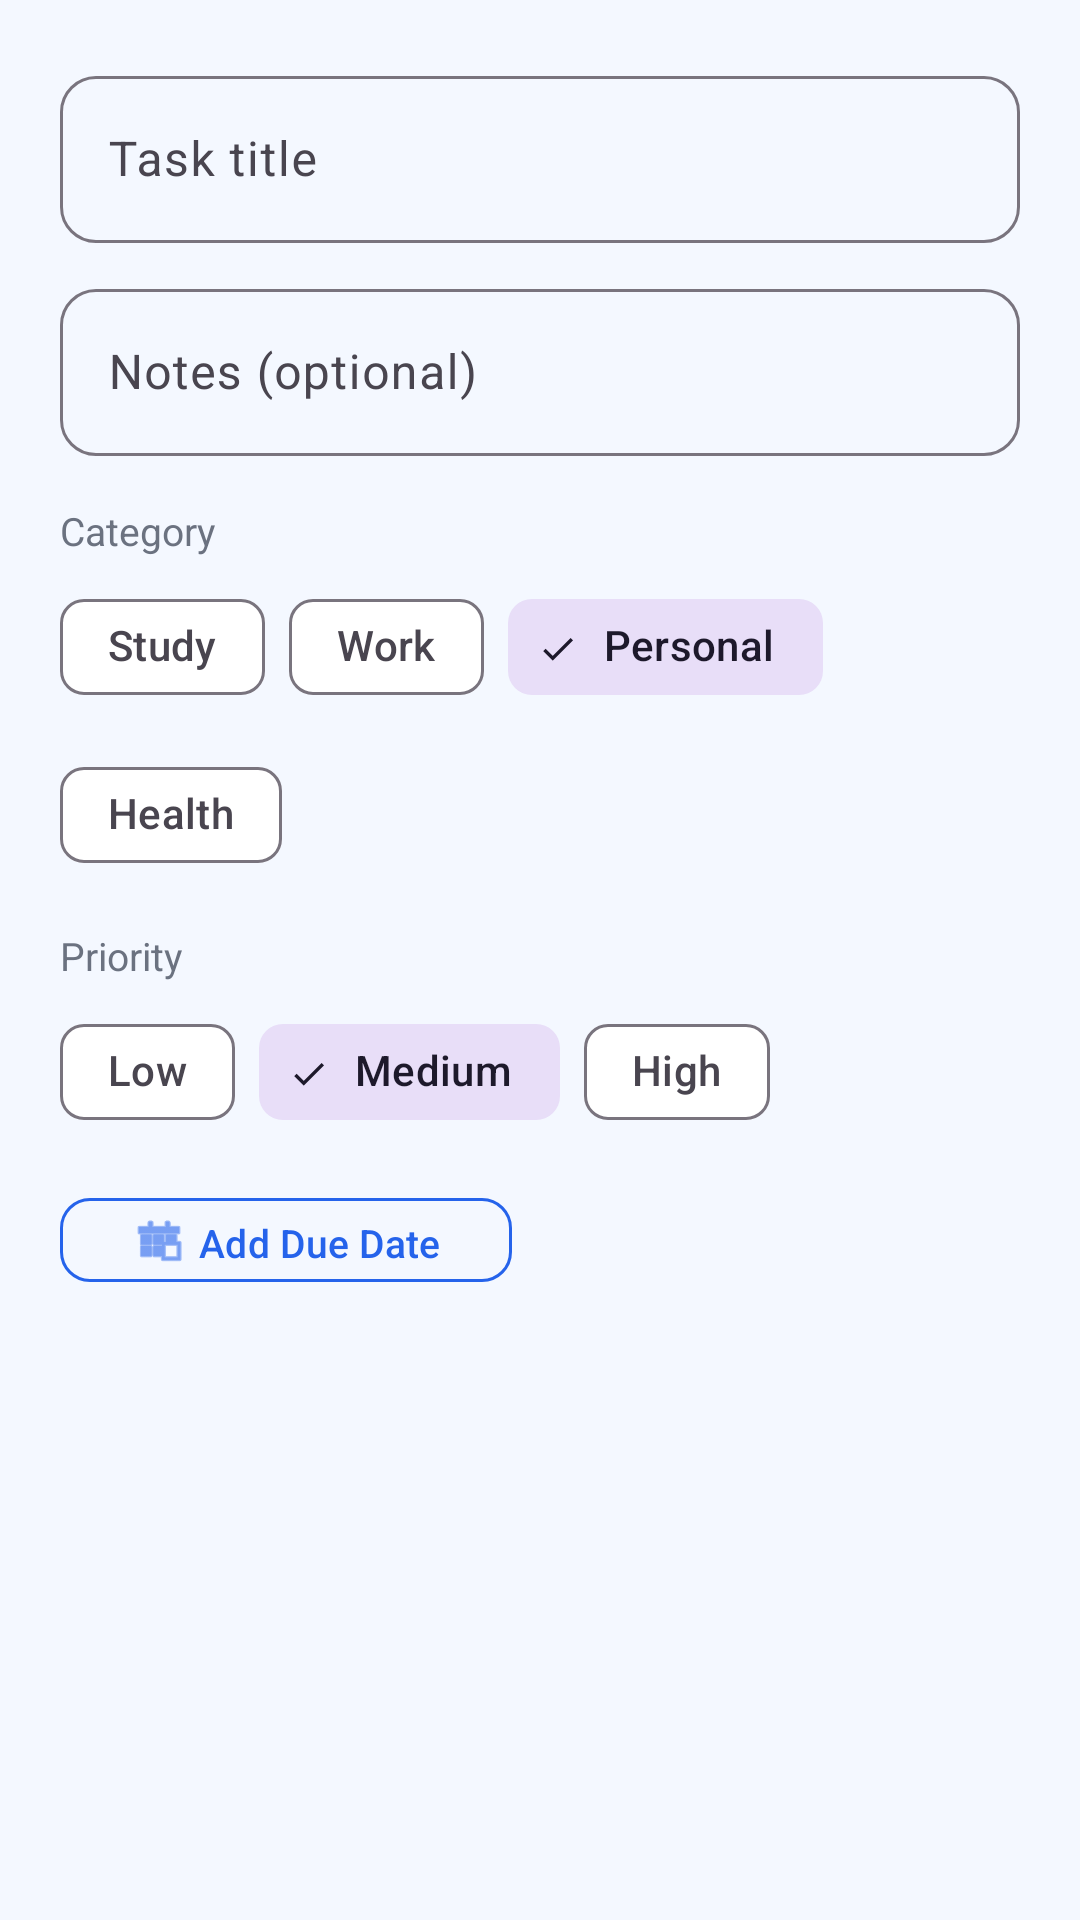

Android layout source for this screen:
<!-- AndroidManifest.xml: application theme Theme.FocusQuest -->
<!-- res/layout/dialog_add_task.xml -->
<?xml version="1.0" encoding="utf-8"?>
<LinearLayout
    xmlns:android="http://schemas.android.com/apk/res/android"
    xmlns:app="http://schemas.android.com/apk/res-auto"
    android:layout_width="match_parent"
    android:layout_height="wrap_content"
    android:orientation="vertical"
    android:padding="20dp">

    
    <com.google.android.material.textfield.TextInputLayout
        android:layout_width="match_parent"
        android:layout_height="wrap_content"
        style="@style/Widget.Material3.TextInputLayout.OutlinedBox"
        android:hint="Task title"
        app:boxCornerRadiusTopStart="12dp"
        app:boxCornerRadiusTopEnd="12dp"
        app:boxCornerRadiusBottomStart="12dp"
        app:boxCornerRadiusBottomEnd="12dp">

        <com.google.android.material.textfield.TextInputEditText
            android:id="@+id/etTaskTitle"
            android:layout_width="match_parent"
            android:layout_height="wrap_content"
            android:inputType="textCapSentences"
            android:imeOptions="actionNext"
            android:maxLines="2" />
    </com.google.android.material.textfield.TextInputLayout>

    
    <com.google.android.material.textfield.TextInputLayout
        android:layout_width="match_parent"
        android:layout_height="wrap_content"
        android:layout_marginTop="10dp"
        style="@style/Widget.Material3.TextInputLayout.OutlinedBox"
        android:hint="Notes (optional)"
        app:boxCornerRadiusTopStart="12dp"
        app:boxCornerRadiusTopEnd="12dp"
        app:boxCornerRadiusBottomStart="12dp"
        app:boxCornerRadiusBottomEnd="12dp">

        <com.google.android.material.textfield.TextInputEditText
            android:id="@+id/etTaskDesc"
            android:layout_width="match_parent"
            android:layout_height="wrap_content"
            android:inputType="textMultiLine|textCapSentences"
            android:maxLines="3" />
    </com.google.android.material.textfield.TextInputLayout>

    
    <TextView
        android:layout_width="wrap_content"
        android:layout_height="wrap_content"
        android:text="Category"
        android:textSize="13sp"
        android:textColor="@color/text_secondary"
        android:layout_marginTop="16dp"
        android:layout_marginBottom="6dp" />

    <com.google.android.material.chip.ChipGroup
        android:layout_width="match_parent"
        android:layout_height="wrap_content"
        app:singleSelection="true"
        app:selectionRequired="true">

        <com.google.android.material.chip.Chip
            android:id="@+id/chipStudy"
            style="@style/Widget.Material3.Chip.Filter"
            android:layout_width="wrap_content"
            android:layout_height="wrap_content"
            android:text="Study" />

        <com.google.android.material.chip.Chip
            android:id="@+id/chipWork"
            style="@style/Widget.Material3.Chip.Filter"
            android:layout_width="wrap_content"
            android:layout_height="wrap_content"
            android:text="Work" />

        <com.google.android.material.chip.Chip
            android:id="@+id/chipPersonal"
            style="@style/Widget.Material3.Chip.Filter"
            android:layout_width="wrap_content"
            android:layout_height="wrap_content"
            android:text="Personal"
            android:checked="true" />

        <com.google.android.material.chip.Chip
            android:id="@+id/chipHealth"
            style="@style/Widget.Material3.Chip.Filter"
            android:layout_width="wrap_content"
            android:layout_height="wrap_content"
            android:text="Health" />
    </com.google.android.material.chip.ChipGroup>

    
    <TextView
        android:layout_width="wrap_content"
        android:layout_height="wrap_content"
        android:text="Priority"
        android:textSize="13sp"
        android:textColor="@color/text_secondary"
        android:layout_marginTop="14dp"
        android:layout_marginBottom="6dp" />

    <com.google.android.material.chip.ChipGroup
        android:layout_width="match_parent"
        android:layout_height="wrap_content"
        app:singleSelection="true"
        app:selectionRequired="true">

        <com.google.android.material.chip.Chip
            android:id="@+id/chipLow"
            style="@style/Widget.Material3.Chip.Filter"
            android:layout_width="wrap_content"
            android:layout_height="wrap_content"
            android:text="Low" />

        <com.google.android.material.chip.Chip
            android:id="@+id/chipMedium"
            style="@style/Widget.Material3.Chip.Filter"
            android:layout_width="wrap_content"
            android:layout_height="wrap_content"
            android:text="Medium"
            android:checked="true" />

        <com.google.android.material.chip.Chip
            android:id="@+id/chipHigh"
            style="@style/Widget.Material3.Chip.Filter"
            android:layout_width="wrap_content"
            android:layout_height="wrap_content"
            android:text="High" />
    </com.google.android.material.chip.ChipGroup>

    
    <LinearLayout
        android:layout_width="match_parent"
        android:layout_height="wrap_content"
        android:orientation="horizontal"
        android:gravity="center_vertical"
        android:layout_marginTop="14dp">

        <com.google.android.material.button.MaterialButton
            android:id="@+id/btnDueDate"
            style="@style/Widget.Material3.Button.OutlinedButton"
            android:layout_width="wrap_content"
            android:layout_height="36dp"
            android:text="Add Due Date"
            android:textSize="13sp"
            android:textColor="@color/primary"
            app:strokeColor="@color/primary"
            app:cornerRadius="10dp"
            app:icon="@android:drawable/ic_menu_today"
            app:iconTint="@color/primary"
            app:iconGravity="textStart" />

        <TextView
            android:id="@+id/tvDueDateSelected"
            android:layout_width="0dp"
            android:layout_height="wrap_content"
            android:layout_weight="1"
            android:layout_marginStart="12dp"
            android:text=""
            android:textSize="13sp"
            android:textColor="@color/primary"
            android:textStyle="bold" />
    </LinearLayout>

</LinearLayout>
<!-- resources referenced by this layout -->
<resources>
  <color name="primary">#2563EB</color>
  <color name="text_secondary">#6B7280</color>
  <style name="Theme.FocusQuest" parent="Base.Theme.FocusQuest" />
  <style name="Base.Theme.FocusQuest" parent="Theme.Material3.DayNight.NoActionBar">
          <item name="colorPrimary">@color/primary</item>
          <item name="colorOnPrimary">@color/on_primary</item>
          <item name="colorPrimaryContainer">@color/bottom_nav_active_bg</item>
          <item name="android:colorBackground">@color/screen_background</item>
          <item name="colorSurface">@color/surface</item>
      </style>
  <color name="on_primary">#FFFFFF</color>
  <color name="bottom_nav_active_bg">#EEF4FF</color>
  <color name="screen_background">#F4F8FF</color>
  <color name="surface">#FFFFFF</color>
</resources>
